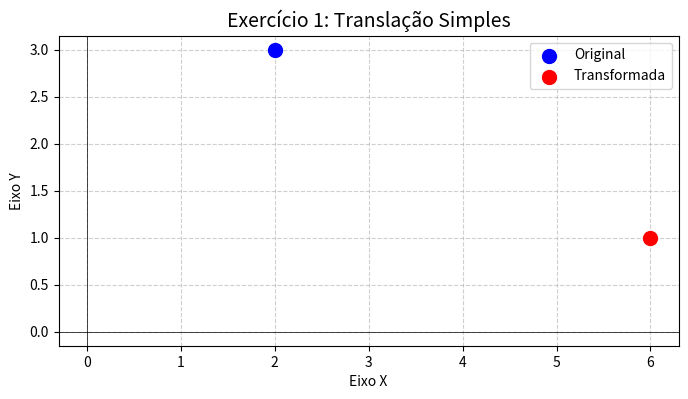
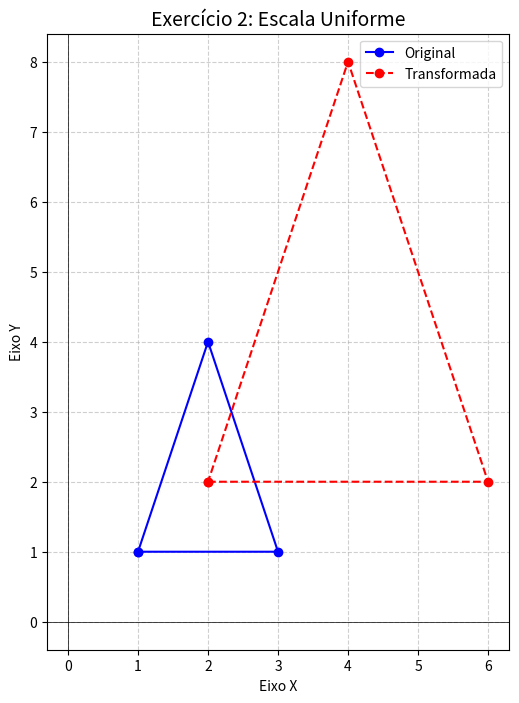
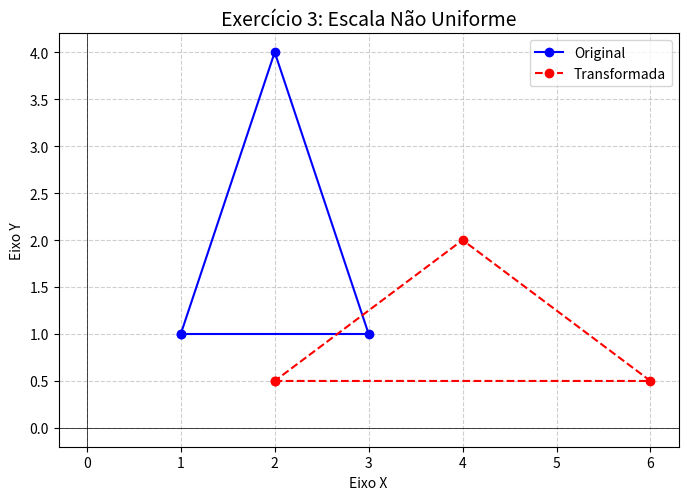
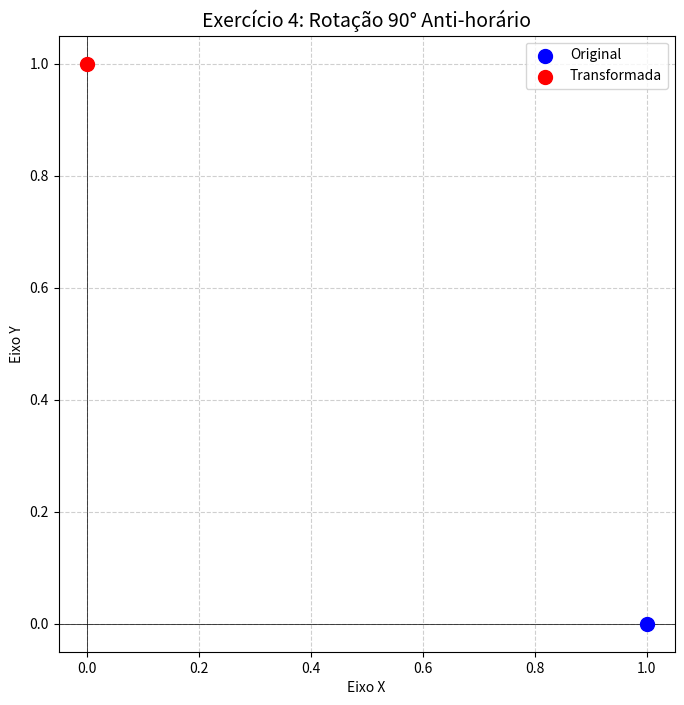
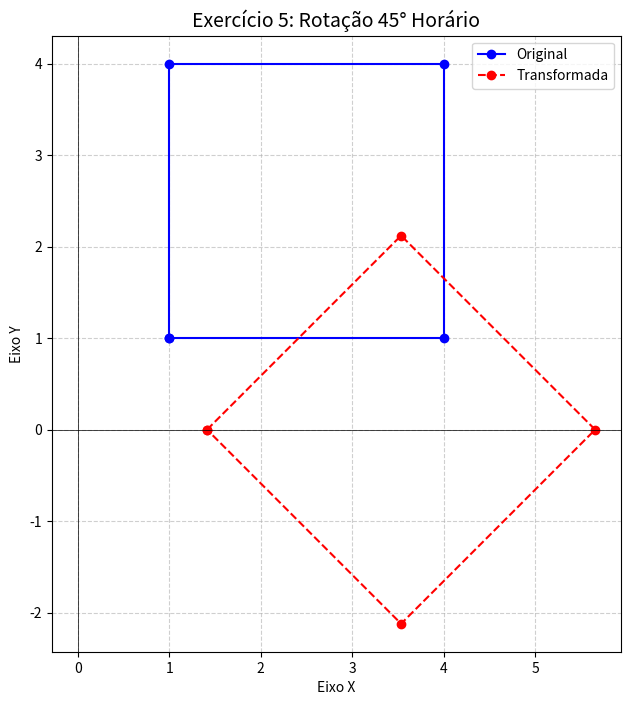
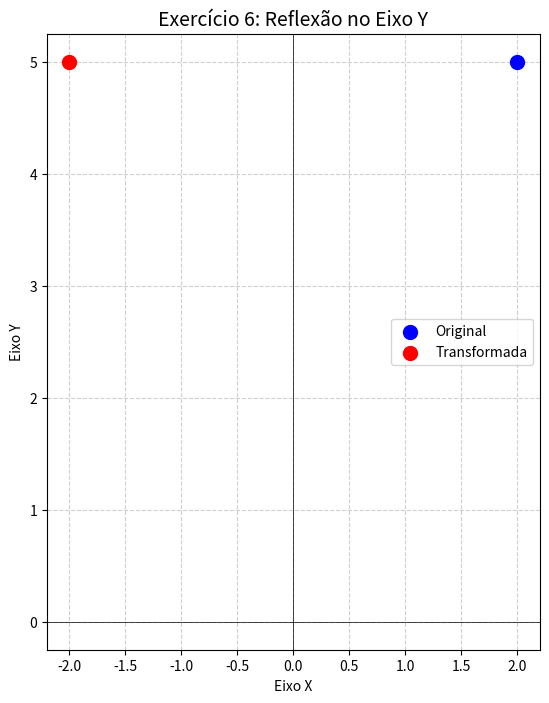
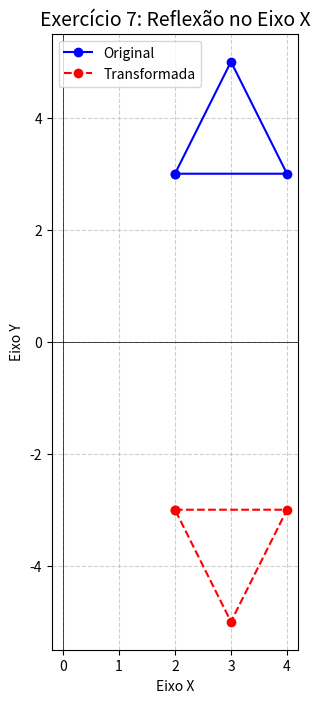
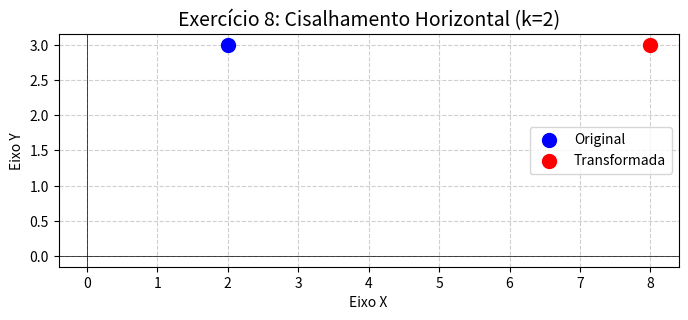
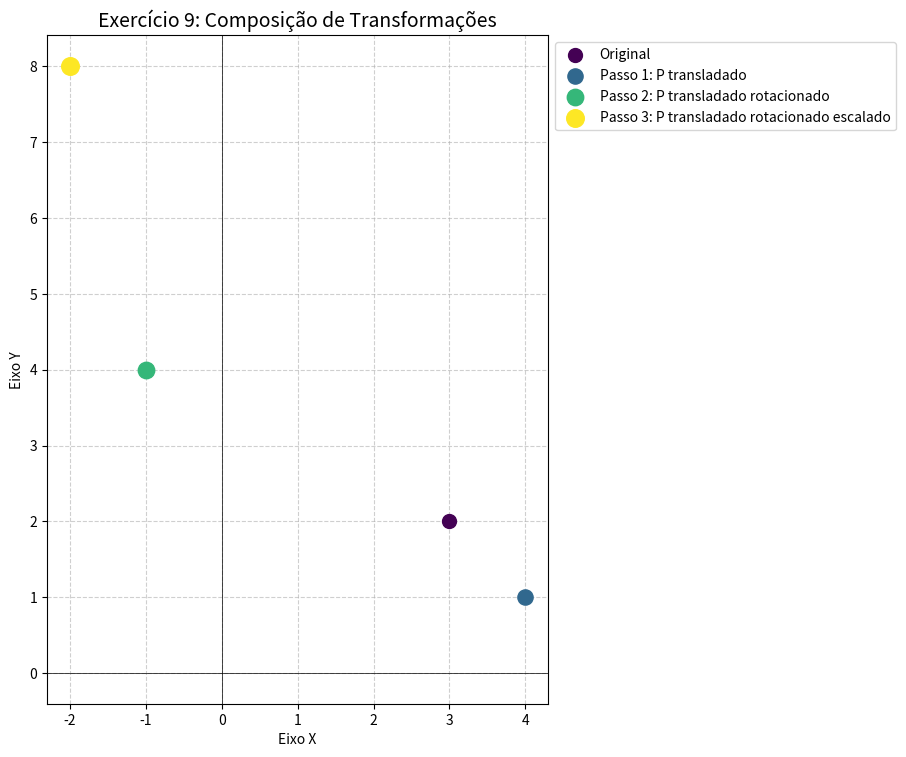
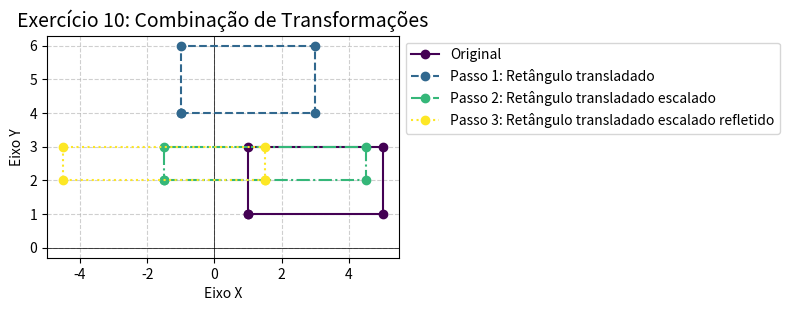

Write the Python code that produced these figures, in order.
import numpy as np
import matplotlib.pyplot as plt
from typing import List, Tuple, Union

# --- Funções para criar Matrizes de Transformação Homogênea (3x3) ---

def matriz_translacao(vetor: Union[List, np.ndarray]) -> np.ndarray:
    """Cria uma matriz de translação 3x3."""
    dx, dy = vetor
    return np.array([
        [1, 0, dx],
        [0, 1, dy],
        [0, 0, 1]
    ])

def matriz_escala(fatores: Union[float, List, np.ndarray], origem: Tuple[float, float] = (0, 0)) -> np.ndarray:
    """Cria uma matriz de escala 3x3 em relação a uma origem."""
    sx, sy = fatores if isinstance(fatores, (list, np.ndarray)) else (fatores, fatores)
    ox, oy = origem
    return matriz_translacao([ox, oy]) @ np.array([[sx, 0, 0], [0, sy, 0], [0, 0, 1]]) @ matriz_translacao([-ox, -oy])

def matriz_rotacao(angulo_graus: float, origem: Tuple[float, float] = (0, 0)) -> np.ndarray:
    """Cria uma matriz de rotação 3x3 em relação a uma origem."""
    angulo_rad = np.radians(angulo_graus)
    c, s = np.cos(angulo_rad), np.sin(angulo_rad)
    ox, oy = origem
    return matriz_translacao([ox, oy]) @ np.array([[c, -s, 0], [s, c, 0], [0, 0, 1]]) @ matriz_translacao([-ox, -oy])

def matriz_reflexao(eixo: str = 'y') -> np.ndarray:
    """Cria uma matriz de reflexão 3x3."""
    if eixo == 'y': return np.array([[-1, 0, 0], [0, 1, 0], [0, 0, 1]])
    if eixo == 'x': return np.array([[1, 0, 0], [0, -1, 0], [0, 0, 1]])
    raise ValueError("O eixo deve ser 'x' ou 'y'")

def matriz_cisalhamento(k: float, direcao: str = 'horizontal') -> np.ndarray:
    """Cria uma matriz de cisalhamento 3x3."""
    if direcao == 'horizontal': return np.array([[1, k, 0], [0, 1, 0], [0, 0, 1]])
    if direcao == 'vertical': return np.array([[1, 0, 0], [k, 1, 0], [0, 0, 1]])
    raise ValueError("A direção deve ser 'horizontal' ou 'vertical'")

# --- Classe Principal Refatorada ---

class FormaGeometrica:
    def __init__(self, pontos: np.ndarray, nome: str = "Forma"):
        """Inicializa a forma e converte os pontos para coordenadas homogêneas."""
        pontos_2d = np.atleast_2d(pontos)
        self.pontos_homogeneos = np.hstack([pontos_2d, np.ones((pontos_2d.shape[0], 1))])
        self.nome = nome

    @property
    def pontos(self) -> np.ndarray:
        """Retorna os pontos em coordenadas 2D para uso externo."""
        return self.pontos_homogeneos[:, :2]

    def __repr__(self) -> str:
        return f"{self.nome}(pontos=\n{self.pontos})"

    def aplicar_matriz(self, matriz: np.ndarray, novo_nome: str) -> 'FormaGeometrica':
        """Aplica uma matriz de transformação aos pontos da forma."""
        novos_pontos_homogeneos = (matriz @ self.pontos_homogeneos.T).T
        return FormaGeometrica(novos_pontos_homogeneos[:, :2], novo_nome)

    def transladar(self, vetor: Union[List, np.ndarray]) -> 'FormaGeometrica':
        return self.aplicar_matriz(matriz_translacao(vetor), f"{self.nome} transladado")

    def escalar(self, fatores: Union[float, List, np.ndarray], origem: Tuple[float, float] = (0, 0)) -> 'FormaGeometrica':
        return self.aplicar_matriz(matriz_escala(fatores, origem), f"{self.nome} escalado")

    def rotacionar(self, angulo_graus: float, origem: Tuple[float, float] = (0, 0)) -> 'FormaGeometrica':
        return self.aplicar_matriz(matriz_rotacao(angulo_graus, origem), f"{self.nome} rotacionado")

    def refletir(self, eixo: str = 'y') -> 'FormaGeometrica':
        return self.aplicar_matriz(matriz_reflexao(eixo), f"{self.nome} refletido")

    def cisalhar(self, k: float, direcao: str = 'horizontal') -> 'FormaGeometrica':
        return self.aplicar_matriz(matriz_cisalhamento(k, direcao), f"{self.nome} cisalhado")


# --- Funções de Plotagem ---

def configurar_plot(ax, titulo: str):
    """Aplica configurações comuns a um eixo de plotagem."""
    ax.axhline(0, color='black', linewidth=0.5)
    ax.axvline(0, color='black', linewidth=0.5)
    ax.grid(True, linestyle='--', alpha=0.6)
    ax.set_aspect('equal', adjustable='box')
    ax.set_title(titulo, fontsize=14)
    ax.set_xlabel("Eixo X")
    ax.set_ylabel("Eixo Y")

def plotar_transformacao(original: FormaGeometrica, transformada: FormaGeometrica, titulo: str):
    """Plota uma transformação simples (original vs. final)."""
    fig, ax = plt.subplots(figsize=(8, 8))

    # Plotar original
    if original.pontos.shape[0] > 1:
        pontos_plot = np.vstack([original.pontos, original.pontos[0]])
        ax.plot(pontos_plot[:, 0], pontos_plot[:, 1], 'o-', label="Original", color='blue')
    else:
        ax.scatter(original.pontos[:, 0], original.pontos[:, 1], s=100, label="Original", color='blue', zorder=5)

    # Plotar transformada
    if transformada.pontos.shape[0] > 1:
        pontos_plot = np.vstack([transformada.pontos, transformada.pontos[0]])
        ax.plot(pontos_plot[:, 0], pontos_plot[:, 1], 'o--', label="Transformada", color='red')
    else:
        ax.scatter(transformada.pontos[:, 0], transformada.pontos[:, 1], s=100, label="Transformada", color='red', zorder=5)

    configurar_plot(ax, titulo)
    ax.legend()
    plt.show() # Garante que o gráfico seja exibido

def plotar_transformacao_composta(titulo: str, passos: List[FormaGeometrica]):
    """Plota uma sequência de transformações, mostrando cada passo."""
    fig, ax = plt.subplots(figsize=(8, 8))
    cores = plt.cm.viridis(np.linspace(0, 1, len(passos)))
    estilos = ['o-', 'o--', 'o-.', 'o:']

    for i, forma in enumerate(passos):
        label = f"Passo {i}: {forma.nome}" if i > 0 else "Original"
        cor = cores[i]
        estilo = estilos[i % len(estilos)]

        if forma.pontos.shape[0] > 1:
            pontos_plot = np.vstack([forma.pontos, forma.pontos[0]])
            ax.plot(pontos_plot[:, 0], pontos_plot[:, 1], estilo, label=label, color=cor, zorder=i+5)
        else:
            ax.scatter(forma.pontos[:, 0], forma.pontos[:, 1], s=100+i*20, label=label, color=cor, zorder=i+5)

    configurar_plot(ax, titulo)
    ax.legend(loc='upper left', bbox_to_anchor=(1, 1))
    fig.tight_layout()
    plt.show() # Garante que o gráfico seja exibido

# --- Exercício 1: Translação Simples ---
p1 = FormaGeometrica(np.array([2, 3]), "P")
p1_transf = p1.transladar([4, -2])
print(f"--- Exercício 1 ---\nOriginal: {p1.pontos}\nFinal: {p1_transf.pontos}\n")
plotar_transformacao(p1, p1_transf, "Exercício 1: Translação Simples")

# --- Exercício 2: Escala Uniforme ---
tri2 = FormaGeometrica(np.array([[1, 1], [3, 1], [2, 4]]), "Triângulo")
tri2_transf = tri2.escalar(2)
print(f"--- Exercício 2 ---\nOriginal: \n{tri2.pontos}\nFinal: \n{tri2_transf.pontos}\n")
plotar_transformacao(tri2, tri2_transf, "Exercício 2: Escala Uniforme")


# --- Exercício 3: Escala Não Uniforme ---
tri3 = FormaGeometrica(np.array([[1, 1], [3, 1], [2, 4]]), "Triângulo")
tri3_transf = tri3.escalar([2, 0.5])
print(f"--- Exercício 3 ---\nOriginal: \n{tri3.pontos}\nFinal: \n{tri3_transf.pontos}\n")
plotar_transformacao(tri3, tri3_transf, "Exercício 3: Escala Não Uniforme")

# --- Exercício 4: Rotação em Torno da Origem ---
p4 = FormaGeometrica(np.array([1, 0]), "P")
p4_transf = p4.rotacionar(90) # Sentido anti-horário
print(f"--- Exercício 4 ---\nOriginal: {p4.pontos}\nFinal: {np.round(p4_transf.pontos, 5)}\n")
plotar_transformacao(p4, p4_transf, "Exercício 4: Rotação 90° Anti-horário")

# --- Exercício 5: Rotação de um Polígono ---
quad5 = FormaGeometrica(np.array([[1, 1], [1, 4], [4, 4], [4, 1]]), "Quadrado")
quad5_transf = quad5.rotacionar(-45) # Sentido horário
print(f"--- Exercício 5 ---\nOriginal: \n{quad5.pontos}\nFinal: \n{np.round(quad5_transf.pontos, 5)}\n")
plotar_transformacao(quad5, quad5_transf, "Exercício 5: Rotação 45° Horário")

# --- Exercício 6: Reflexão Simples ---
p6 = FormaGeometrica(np.array([2, 5]), "P")
p6_transf = p6.refletir(eixo='y')
print(f"--- Exercício 6 ---\nOriginal: {p6.pontos}\nFinal: {p6_transf.pontos}\n")
plotar_transformacao(p6, p6_transf, "Exercício 6: Reflexão no Eixo Y")

# --- Exercício 7: Reflexão de um Triângulo ---
tri7 = FormaGeometrica(np.array([[2, 3], [4, 3], [3, 5]]), "Triângulo")
tri7_transf = tri7.refletir(eixo='x')
print(f"--- Exercício 7 ---\nOriginal: \n{tri7.pontos}\nFinal: \n{tri7_transf.pontos}\n")
plotar_transformacao(tri7, tri7_transf, "Exercício 7: Reflexão no Eixo X")

# --- Exercício 8: Cisalhamento Horizontal ---
p8 = FormaGeometrica(np.array([2, 3]), "P")
p8_transf = p8.cisalhar(k=2)
print(f"--- Exercício 8 ---\nOriginal: {p8.pontos}\nFinal: {p8_transf.pontos}\n")
plotar_transformacao(p8, p8_transf, "Exercício 8: Cisalhamento Horizontal (k=2)")


# --- Exercício 9: Composição de Transformações ---
p9 = FormaGeometrica(np.array([3, 2]), "P")
p9_t1 = p9.transladar([1, -1])
p9_t2 = p9_t1.rotacionar(90)
p9_t3 = p9_t2.escalar(2)
print(f"--- Exercício 9 ---\nOriginal: {p9.pontos}\nPasso 1: {p9_t1.pontos}"
      f"\nPasso 2: {np.round(p9_t2.pontos, 5)}\nFinal: {np.round(p9_t3.pontos, 5)}\n")
plotar_transformacao_composta("Exercício 9: Composição de Transformações", [p9, p9_t1, p9_t2, p9_t3])


# --- Exercício 10: Combinação de Transformações ---
ret10 = FormaGeometrica(np.array([[1, 1], [5, 1], [5, 3], [1, 3]]), "Retângulo")
matriz_final = matriz_reflexao('y') @ matriz_escala([1.5, 0.5]) @ matriz_translacao([-2, 3])
ret10_final = ret10.aplicar_matriz(matriz_final, "Final")
print(f"--- Exercício 10 ---\nOriginal: \n{ret10.pontos}\nFinal: \n{np.round(ret10_final.pontos, 5)}\n")

# Para visualização dos passos intermediários:
ret10_t1 = ret10.transladar([-2, 3])
ret10_t2 = ret10_t1.escalar([1.5, 0.5])
ret10_t3 = ret10_t2.refletir(eixo='y')
plotar_transformacao_composta("Exercício 10: Combinação de Transformações", [ret10, ret10_t1, ret10_t2, ret10_t3])
